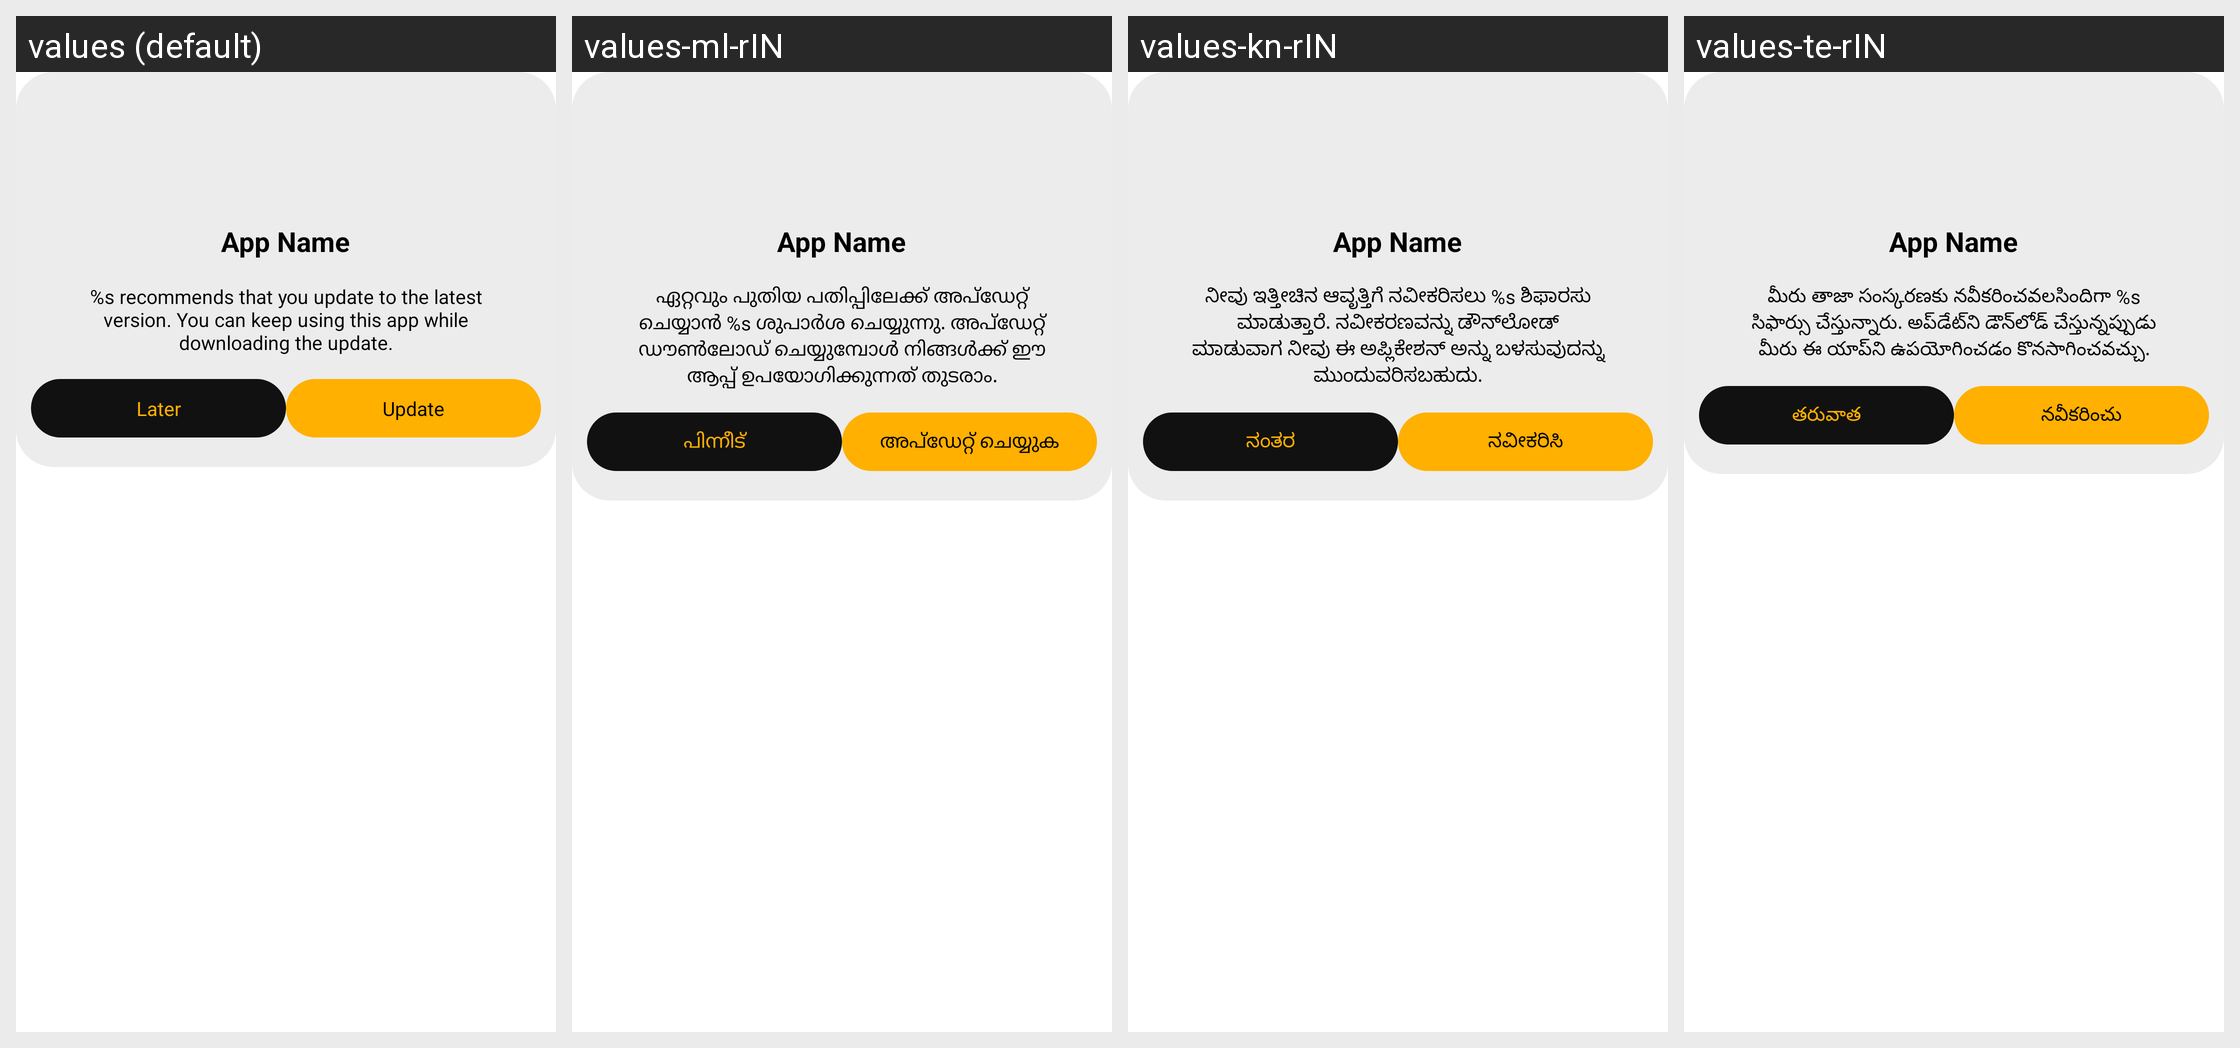

Translations of the strings shown on this Android screen, per locale in the grid:
Android screen res/layout/dialog_update.xml rendered under 4 locales, left to right: values (default), values-ml-rIN, values-kn-rIN, values-te-rIN. Device: Nexus 5 (rendered at 1080×1920; each locale shown at half size, 540×960, under a caption strip naming it); theme Theme.MaterialComponents.DayNight.NoActionBar.
Other locales in the repository, not shown: values-bn-rIN, values-gu-rIN, values-hi-rIN, values-mr-rIN, values-pa-rIN, values-ta-rIN, values-ur-rIN.
Strings drawn on this screen, with the default value and each locale's value (text and hints the layout hard-codes, and strings that could not be matched under every locale, appear in the picture but are not listed):

picasy_update
  values: %s recommends that you update to the latest version. You can keep using this app while downloading the update.
  values-ml-rIN: ഏറ്റവും പുതിയ പതിപ്പിലേക്ക് അപ്ഡേറ്റ് ചെയ്യാൻ %s ശുപാർശ ചെയ്യുന്നു. അപ്‌ഡേറ്റ് ഡൗൺലോഡ് ചെയ്യുമ്പോൾ നിങ്ങൾക്ക് ഈ ആപ്പ് ഉപയോഗിക്കുന്നത് തുടരാം.
  values-kn-rIN: ನೀವು ಇತ್ತೀಚಿನ ಆವೃತ್ತಿಗೆ ನವೀಕರಿಸಲು %s ಶಿಫಾರಸು ಮಾಡುತ್ತಾರೆ. ನವೀಕರಣವನ್ನು ಡೌನ್‌ಲೋಡ್ ಮಾಡುವಾಗ ನೀವು ಈ ಅಪ್ಲಿಕೇಶನ್ ಅನ್ನು ಬಳಸುವುದನ್ನು ಮುಂದುವರಿಸಬಹುದು.
  values-te-rIN: మీరు తాజా సంస్కరణకు నవీకరించవలసిందిగా %s సిఫార్సు చేస్తున్నారు. అప్‌డేట్‌ని డౌన్‌లోడ్ చేస్తున్నప్పుడు మీరు ఈ యాప్‌ని ఉపయోగించడం కొనసాగించవచ్చు.

later
  values: Later
  values-ml-rIN: പിന്നീട്
  values-kn-rIN: ನಂತರ
  values-te-rIN: తరువాత

update
  values: Update
  values-ml-rIN: അപ്ഡേറ്റ് ചെയ്യുക
  values-kn-rIN: ನವೀಕರಿಸಿ
  values-te-rIN: నవీకరించు
